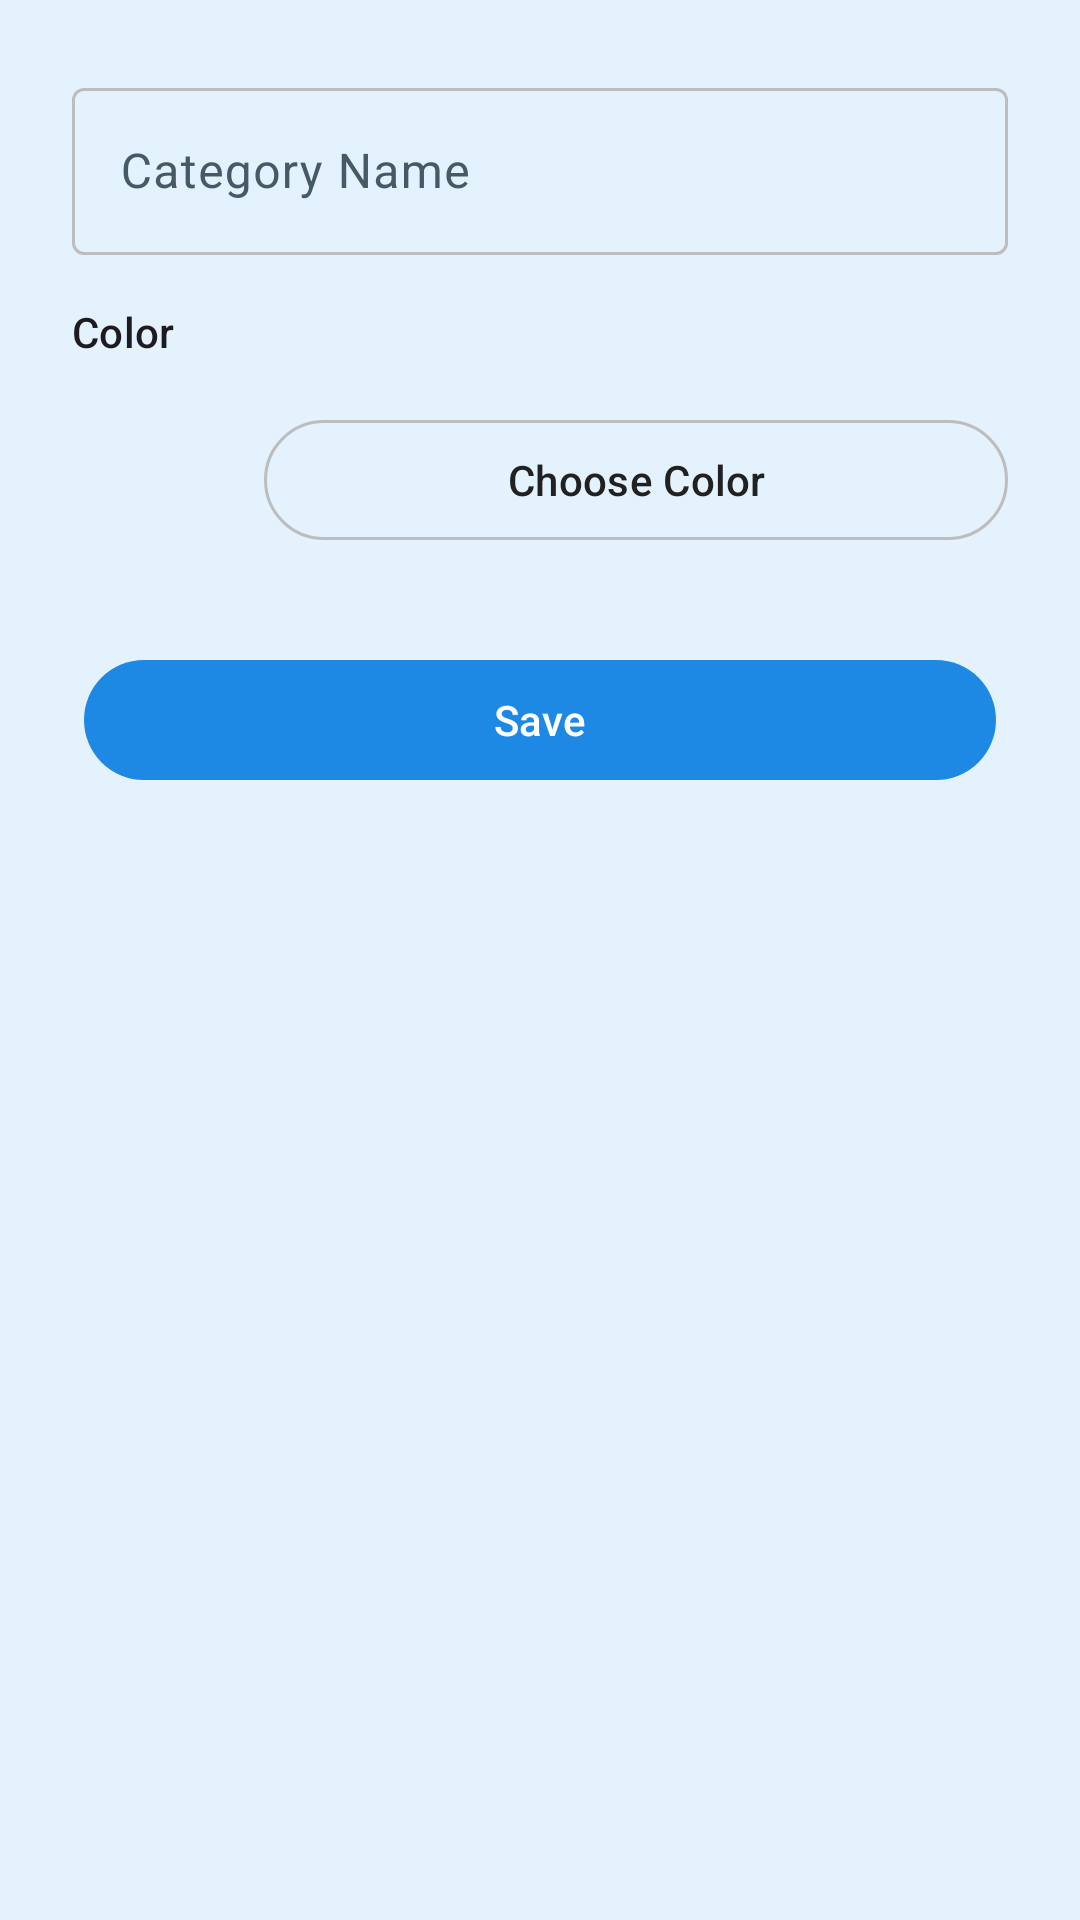

Write the Android layout XML for this screen, with the resource values it uses.
<!-- AndroidManifest.xml: application theme Theme.TaskMaster -->
<!-- res/layout/dialog_add_category.xml -->
<?xml version="1.0" encoding="utf-8"?>
<LinearLayout xmlns:android="http://schemas.android.com/apk/res/android"
    xmlns:app="http://schemas.android.com/apk/res-auto"
    xmlns:tools="http://schemas.android.com/tools"
    android:layout_width="match_parent"
    android:layout_height="wrap_content"
    android:orientation="vertical"
    android:padding="24dp"
    android:background="?attr/colorSurfaceVariant"
    android:clipToPadding="false">

    
    <com.google.android.material.textfield.TextInputLayout
        android:layout_width="match_parent"
        android:layout_height="wrap_content"
        android:layout_marginBottom="16dp"
        style="@style/Widget.Material3.TextInputLayout.OutlinedBox"
        android:hint="Category Name">

        <com.google.android.material.textfield.TextInputEditText
            android:id="@+id/category_name_input"
            android:layout_width="match_parent"
            android:layout_height="wrap_content"
            android:maxLines="1"
            android:inputType="textCapWords"
            tools:text="Work Tasks" />
    </com.google.android.material.textfield.TextInputLayout>

    
    <TextView
        android:layout_width="match_parent"
        android:layout_height="wrap_content"
        android:text="Color"
        style="@style/TextAppearance.Material3.LabelLarge"
        android:layout_marginBottom="8dp" />

    <LinearLayout
        android:layout_width="match_parent"
        android:layout_height="wrap_content"
        android:orientation="horizontal"
        android:gravity="center_vertical"
        android:paddingVertical="8dp">

        
        <View
            android:id="@+id/color_preview"
            android:layout_width="48dp"
            android:layout_height="48dp"
            android:elevation="4dp"
            android:outlineAmbientShadowColor="@android:color/black"
            android:outlineSpotShadowColor="@android:color/black"
            android:clipToOutline="true"
            android:shape="oval" />

        
        <com.google.android.material.button.MaterialButton
            android:id="@+id/color_picker_button"
            style="@style/Widget.Material3.Button.OutlinedButton"
            android:layout_width="0dp"
            android:layout_height="wrap_content"
            android:layout_weight="1"
            android:layout_marginStart="16dp"
            android:text="Choose Color"
            android:textColor="?attr/colorOnSurface"
            app:icon="@drawable/ic_color"
            app:iconTint="?attr/colorOnSurface"
            app:iconGravity="textStart"
            app:iconPadding="8dp" />
    </LinearLayout>

    
    <com.google.android.material.button.MaterialButton
        android:id="@+id/save_button"
        style="@style/Widget.Material3.Button.IconButton.Filled"
        android:layout_width="match_parent"
        android:layout_height="wrap_content"
        android:layout_marginTop="24dp"
        android:text="Save"
        app:iconGravity="textEnd"
        app:iconPadding="8dp" />
</LinearLayout>
<!-- resources referenced by this layout -->
<resources>
  <style name="Theme.TaskMaster" parent="Theme.Material3.DayNight.NoActionBar">
          <item name="preferenceTheme">@style/CustomPreferenceStyle</item>
          
          <item name="colorPrimary">#1E88E5</item>
          <item name="colorOnPrimary">#FFFFFF</item>
          <item name="colorSecondary">#C2185B</item>
          <item name="colorOnSecondary">#FFFFFF</item>
  
          
          <item name="colorSurface">#FFFFFF</item>
          <item name="colorSurfaceVariant">#E3F2FD</item>
          <item name="colorOnSurface">#212121</item>
          <item name="colorOnSurfaceVariant">#455A64</item>
  
          
          <item name="colorOutline">#BDBDBD</item>
          <item name="colorError">#D32F2F</item>
  
          
          <item name="android:statusBarColor">?attr/colorSurface</item>
          <item name="android:windowLightStatusBar" tools:targetApi="m">true</item>
          <item name="android:navigationBarColor">?attr/colorSurface</item>
          <item name="android:windowLightNavigationBar" tools:targetApi="o_mr1">true</item>
  
          <item name="android:windowBackground">?attr/colorSurface</item>
          <item name="windowActionModeOverlay">true</item>
          <item name="actionModeStyle">@style/Widget.TaskMaster.ActionMode</item>
          <item name="android:actionModeStyle">@style/Widget.TaskMaster.ActionMode</item>
  
      </style>
  <style name="CustomPreferenceStyle" parent="PreferenceThemeOverlay">
          <item name="preferenceCategoryStyle">@style/CustomPreferenceCategory</item>
          <item name="preferenceStyle">@style/CustomPreference</item>
          <item name="switchPreferenceCompatStyle">@style/CustomSwitchPreference</item>
          <item name="android:layout_margin">0dp</item>
      </style>
  <style name="Widget.TaskMaster.ActionMode" parent="Widget.AppCompat.ActionMode">
          <item name="background">?attr/colorSurface</item>
          <item name="android:background">?attr/colorSurface</item>
          <item name="titleTextStyle">?attr/colorOnSurface</item>
          <item name="iconTint">?attr/colorOnSurface</item>
      </style>
  <style name="CustomPreferenceCategory" parent="Preference.Category">
          <item name="android:textColor">?attr/colorPrimary</item>
      </style>
  <style name="CustomPreference" parent="Preference.Information">
          <item name="android:textColor">?attr/colorPrimary</item>
          <item name="android:iconTint">?attr/colorPrimary</item>
      </style>
  <style name="CustomSwitchPreference" parent="Preference.SwitchPreferenceCompat">
          <item name="android:textColor">?attr/colorOnBackground</item>
          <item name="colorSwitchThumbNormal">?attr/colorPrimary</item>
          
      </style>
</resources>
